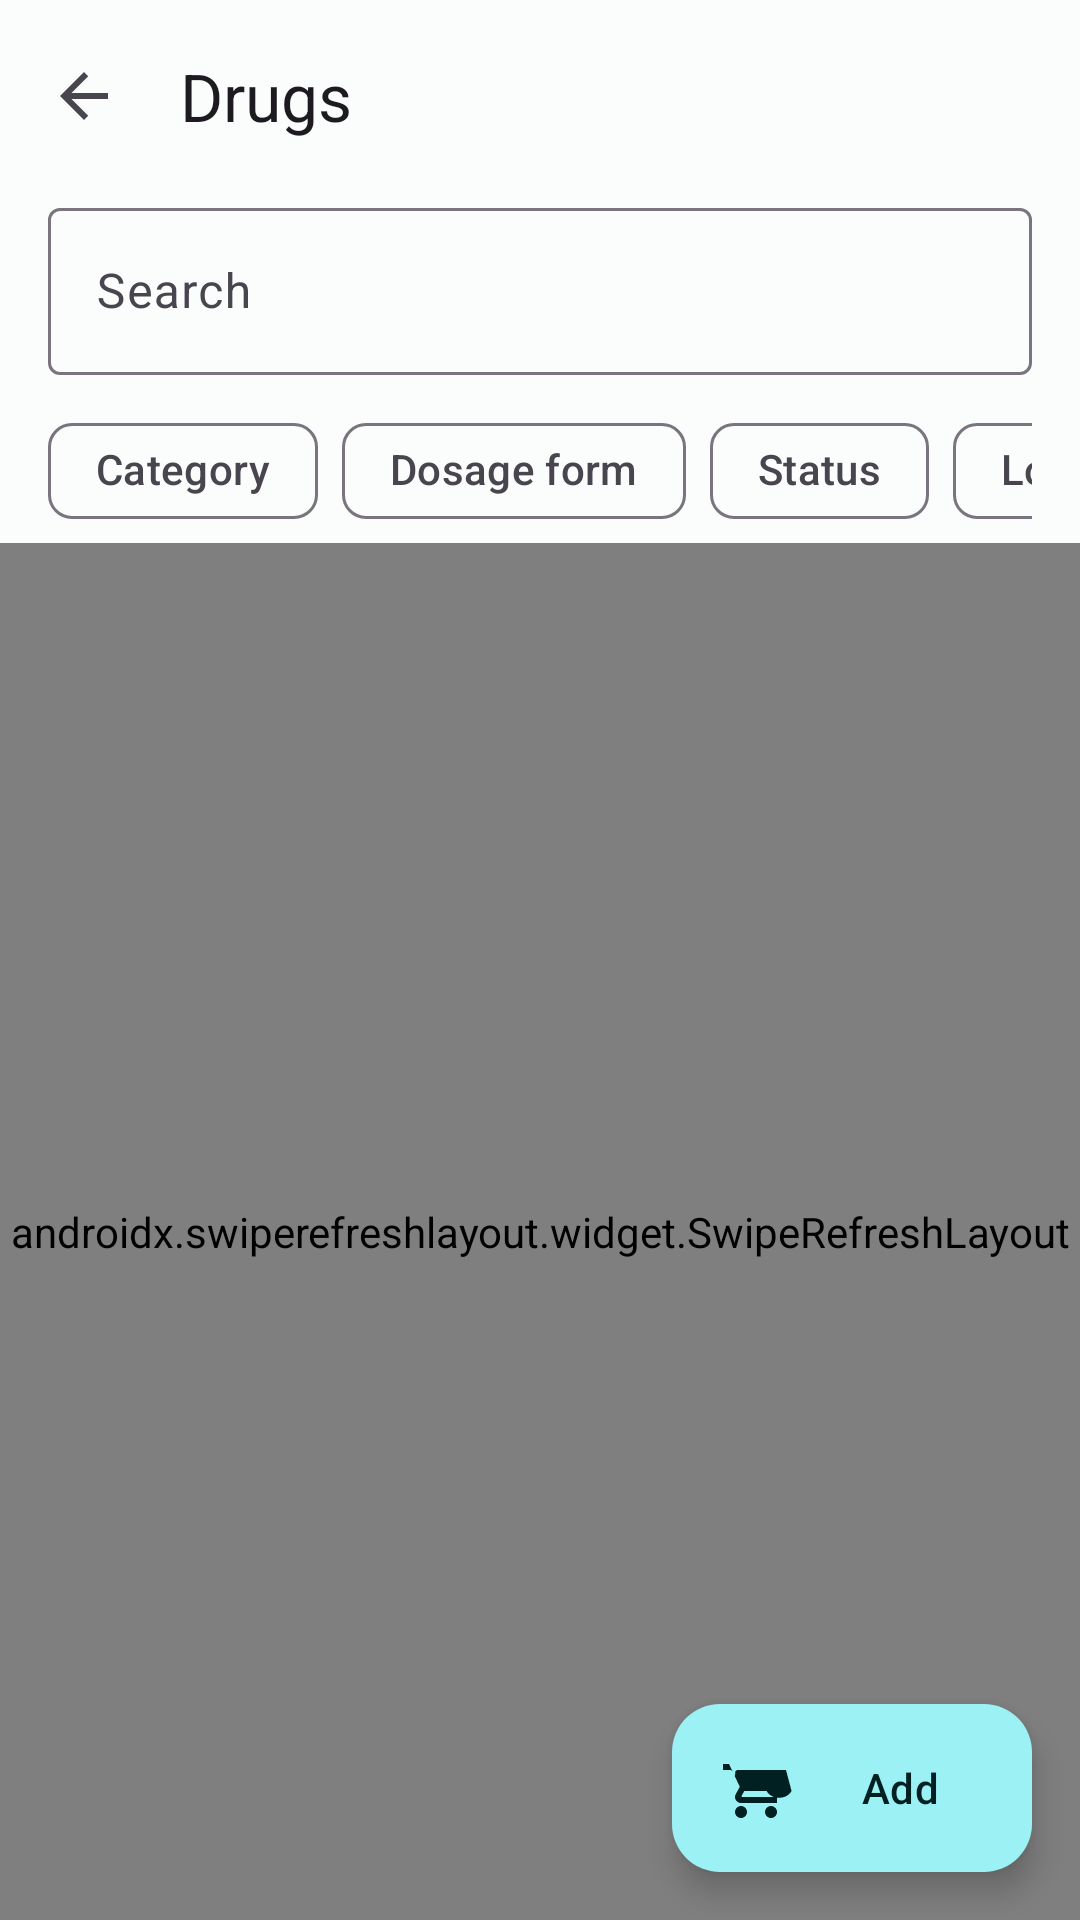

Layout XML and referenced resources for this Android screen:
<!-- AndroidManifest.xml: application theme Theme.LPMS -->
<!-- res/layout/fragment_drug_list.xml -->
<?xml version="1.0" encoding="utf-8"?>
<androidx.coordinatorlayout.widget.CoordinatorLayout xmlns:android="http://schemas.android.com/apk/res/android"
    xmlns:app="http://schemas.android.com/apk/res-auto"
    xmlns:tools="http://schemas.android.com/tools"
    android:layout_width="match_parent"
    android:layout_height="match_parent"
    android:background="?attr/colorSurface">

    <LinearLayout
        android:layout_width="match_parent"
        android:layout_height="match_parent"
        android:orientation="vertical">

        <com.google.android.material.appbar.MaterialToolbar
            android:id="@+id/toolbar"
            android:layout_width="match_parent"
            android:layout_height="?attr/actionBarSize"
            app:navigationIcon="@drawable/ic_arrow_back"
            app:title="@string/nav_drugs" />

        <com.google.android.material.textfield.TextInputLayout
            android:id="@+id/search_layout"
            style="@style/Widget.Material3.TextInputLayout.OutlinedBox"
            android:layout_width="match_parent"
            android:layout_height="wrap_content"
            android:layout_marginHorizontal="16dp"
            android:hint="@string/action_search">

            <com.google.android.material.textfield.TextInputEditText
                android:id="@+id/search"
                android:layout_width="match_parent"
                android:layout_height="wrap_content"
                android:imeOptions="actionSearch"
                android:inputType="text"
                android:maxLines="1" />
        </com.google.android.material.textfield.TextInputLayout>

        <HorizontalScrollView
            android:layout_width="match_parent"
            android:layout_height="wrap_content"
            android:layout_marginTop="8dp"
            android:paddingHorizontal="16dp"
            android:scrollbars="none">

            <com.google.android.material.chip.ChipGroup
                android:layout_width="wrap_content"
                android:layout_height="wrap_content"
                app:singleLine="true">

                <com.google.android.material.chip.Chip
                    android:id="@+id/chip_category"
                    style="@style/Widget.Material3.Chip.Filter"
                    android:layout_width="wrap_content"
                    android:layout_height="wrap_content"
                    android:text="@string/drugs_filter_category" />

                <com.google.android.material.chip.Chip
                    android:id="@+id/chip_dosage_form"
                    style="@style/Widget.Material3.Chip.Filter"
                    android:layout_width="wrap_content"
                    android:layout_height="wrap_content"
                    android:text="@string/drugs_filter_dosage_form" />

                <com.google.android.material.chip.Chip
                    android:id="@+id/chip_status"
                    style="@style/Widget.Material3.Chip.Filter"
                    android:layout_width="wrap_content"
                    android:layout_height="wrap_content"
                    android:text="@string/drugs_filter_status" />

                <com.google.android.material.chip.Chip
                    android:id="@+id/chip_low_stock"
                    style="@style/Widget.Material3.Chip.Filter"
                    android:layout_width="wrap_content"
                    android:layout_height="wrap_content"
                    android:text="@string/nav_low_stock" />

                <com.google.android.material.chip.Chip
                    android:id="@+id/chip_clear"
                    style="@style/Widget.Material3.Chip.Assist"
                    android:layout_width="wrap_content"
                    android:layout_height="wrap_content"
                    android:text="@string/action_clear"
                    android:visibility="gone"
                    tools:visibility="visible" />
            </com.google.android.material.chip.ChipGroup>
        </HorizontalScrollView>

        <androidx.swiperefreshlayout.widget.SwipeRefreshLayout
            android:id="@+id/swipe_refresh"
            android:layout_width="match_parent"
            android:layout_height="0dp"
            android:layout_weight="1">

            <FrameLayout
                android:layout_width="match_parent"
                android:layout_height="match_parent">

                <androidx.recyclerview.widget.RecyclerView
                    android:id="@+id/list"
                    android:layout_width="match_parent"
                    android:layout_height="match_parent"
                    android:clipToPadding="false"
                    android:paddingBottom="88dp"
                    tools:listitem="@layout/item_drug" />

                <LinearLayout
                    android:id="@+id/empty_state"
                    android:layout_width="match_parent"
                    android:layout_height="wrap_content"
                    android:layout_gravity="center"
                    android:gravity="center"
                    android:orientation="vertical"
                    android:padding="32dp"
                    android:visibility="gone"
                    tools:visibility="visible">

                    <TextView
                        android:id="@+id/empty_state_title"
                        android:layout_width="match_parent"
                        android:layout_height="wrap_content"
                        android:gravity="center"
                        android:textAppearance="?attr/textAppearanceBodyLarge"
                        android:textColor="?attr/colorOnSurfaceVariant"
                        tools:text="No drugs yet" />

                    <com.google.android.material.button.MaterialButton
                        android:id="@+id/empty_state_action"
                        style="@style/Widget.Material3.Button.TonalButton"
                        android:layout_width="wrap_content"
                        android:layout_height="wrap_content"
                        android:layout_marginTop="16dp"
                        android:text="@string/action_retry"
                        android:visibility="gone"
                        tools:visibility="visible" />
                </LinearLayout>

                <ProgressBar
                    android:id="@+id/progress"
                    android:layout_width="wrap_content"
                    android:layout_height="wrap_content"
                    android:layout_gravity="center"
                    android:visibility="gone"
                    tools:visibility="visible" />
            </FrameLayout>
        </androidx.swiperefreshlayout.widget.SwipeRefreshLayout>

        <FrameLayout
            android:id="@+id/load_more_state"
            android:layout_width="match_parent"
            android:layout_height="wrap_content" />
    </LinearLayout>

    <com.google.android.material.floatingactionbutton.ExtendedFloatingActionButton
        android:id="@+id/add_button"
        android:layout_width="wrap_content"
        android:layout_height="wrap_content"
        android:layout_gravity="bottom|end"
        android:layout_margin="16dp"
        android:text="@string/action_add"
        app:icon="@drawable/ic_nav_pos" />
</androidx.coordinatorlayout.widget.CoordinatorLayout>
<!-- res/layout/item_drug.xml (included above) -->
<?xml version="1.0" encoding="utf-8"?>
<LinearLayout xmlns:android="http://schemas.android.com/apk/res/android"
    xmlns:app="http://schemas.android.com/apk/res-auto"
    xmlns:tools="http://schemas.android.com/tools"
    android:layout_width="match_parent"
    android:layout_height="wrap_content"
    android:background="?attr/selectableItemBackground"
    android:gravity="center_vertical"
    android:minHeight="72dp"
    android:orientation="horizontal"
    android:paddingHorizontal="16dp"
    android:paddingVertical="10dp">

    <LinearLayout
        android:layout_width="0dp"
        android:layout_height="wrap_content"
        android:layout_weight="1"
        android:orientation="vertical">

        <LinearLayout
            android:layout_width="match_parent"
            android:layout_height="wrap_content"
            android:gravity="center_vertical"
            android:orientation="horizontal">

            <TextView
                android:id="@+id/name"
                android:layout_width="0dp"
                android:layout_height="wrap_content"
                android:layout_weight="1"
                android:ellipsize="end"
                android:maxLines="1"
                android:textAppearance="?attr/textAppearanceBodyLarge"
                tools:text="Amoxicillin 500mg (CAPSULE)" />

            <TextView
                android:id="@+id/badge"
                android:layout_width="wrap_content"
                android:layout_height="wrap_content"
                android:layout_marginStart="8dp"
                android:paddingHorizontal="8dp"
                android:paddingVertical="2dp"
                android:textAppearance="?attr/textAppearanceLabelSmall"
                android:visibility="gone"
                tools:text="Low stock"
                tools:visibility="visible" />
        </LinearLayout>

        <TextView
            android:id="@+id/subtitle"
            android:layout_width="match_parent"
            android:layout_height="wrap_content"
            android:ellipsize="end"
            android:maxLines="1"
            android:textAppearance="?attr/textAppearanceBodySmall"
            android:textColor="?attr/colorOnSurfaceVariant"
            tools:text="Amoxicillin · Antibiotics" />

        <TextView
            android:id="@+id/stock"
            android:layout_width="wrap_content"
            android:layout_height="wrap_content"
            android:layout_marginTop="2dp"
            android:textAppearance="?attr/textAppearanceBodySmall"
            android:textColor="?attr/colorOnSurfaceVariant"
            tools:text="12 in stock (min 20)" />
    </LinearLayout>

    <LinearLayout
        android:layout_width="wrap_content"
        android:layout_height="wrap_content"
        android:layout_marginStart="8dp"
        android:gravity="end"
        android:orientation="vertical">

        <TextView
            android:id="@+id/price"
            android:layout_width="wrap_content"
            android:layout_height="wrap_content"
            android:textAppearance="?attr/textAppearanceTitleSmall"
            tools:text="₪12.50" />

        <ImageButton
            android:id="@+id/menu"
            android:layout_width="32dp"
            android:layout_height="32dp"
            android:background="?attr/selectableItemBackgroundBorderless"
            android:contentDescription="@string/action_edit"
            android:src="@drawable/ic_nav_more"
            app:tint="?attr/colorOnSurfaceVariant" />
    </LinearLayout>
</LinearLayout>
<!-- resources referenced by this layout -->
<resources>
  <!-- drawable ic_arrow_back (drawable) -->
  <?xml version="1.0" encoding="utf-8"?>
  <vector xmlns:android="http://schemas.android.com/apk/res/android"
      android:width="24dp"
      android:height="24dp"
      android:tint="?attr/colorOnSurfaceVariant"
      android:viewportWidth="24"
      android:viewportHeight="24">
      <path
          android:fillColor="@android:color/white"
          android:pathData="M20,11H7.83l5.59,-5.59L12,4l-8,8 8,8 1.41,-1.41L7.83,13H20v-2z" />
  </vector>
  <!-- drawable ic_nav_more (drawable) -->
  ﻿<vector xmlns:android="http://schemas.android.com/apk/res/android"
      android:width="24dp"
      android:height="24dp"
      android:viewportWidth="24"
      android:viewportHeight="24"
      android:tint="?attr/colorControlNormal">
      <path
          android:fillColor="@android:color/white"
          android:pathData="M12,8c1.1,0 2,-0.9 2,-2s-0.9,-2 -2,-2 -2,0.9 -2,2 0.9,2 2,2zM12,10c-1.1,0 -2,0.9 -2,2s0.9,2 2,2 2,-0.9 2,-2 -0.9,-2 -2,-2zM12,16c-1.1,0 -2,0.9 -2,2s0.9,2 2,2 2,-0.9 2,-2 -0.9,-2 -2,-2z" />
  </vector>
  <!-- drawable ic_nav_pos (drawable) -->
  ﻿<vector xmlns:android="http://schemas.android.com/apk/res/android"
      android:width="24dp"
      android:height="24dp"
      android:viewportWidth="24"
      android:viewportHeight="24"
      android:tint="?attr/colorControlNormal">
      <path
          android:fillColor="@android:color/white"
          android:pathData="M7,18c-1.1,0 -1.99,0.9 -1.99,2S5.9,22 7,22s2,-0.9 2,-2 -0.9,-2 -2,-2zM1,2v2h2l3.6,7.59 -1.35,2.45C5.09,14.32 5,14.65 5,15c0,1.1 0.9,2 2,2h12v-2L7.42,15c-0.14,0 -0.25,-0.11 -0.25,-0.25l0.03,-0.12 0.9,-1.63h7.45c0.75,1.41 2.25,2.25 4.15,2.25s3.35,-0.84 4.15,-2.25L22,6L6,6c-0.38,0 -0.73,0.2 -0.89,0.53L5,8.09 4.26,6.67C4.1,6.24 3.79,6 3.44,6L1,6L1,2zM17,18c-1.1,0 -1.99,0.9 -1.99,2s0.89,2 1.99,2 2,-0.9 2,-2 -0.9,-2 -2,-2z" />
  </vector>
  <string name="action_add">Add</string>
  <string name="action_clear">Clear</string>
  <string name="action_edit">Edit</string>
  <string name="action_retry">Retry</string>
  <string name="action_search">Search</string>
  <string name="drugs_filter_category">Category</string>
  <string name="drugs_filter_dosage_form">Dosage form</string>
  <string name="drugs_filter_status">Status</string>
  <string name="nav_drugs">Drugs</string>
  <string name="nav_low_stock">Low stock</string>
  <style name="Theme.LPMS" parent="Theme.Material3.DayNight.NoActionBar">
          <item name="colorPrimary">@color/lpms_primary</item>
          <item name="colorOnPrimary">@color/lpms_on_primary</item>
          <item name="colorPrimaryContainer">@color/lpms_primary_container</item>
          <item name="colorOnPrimaryContainer">@color/lpms_on_primary_container</item>
          <item name="colorSecondary">@color/lpms_secondary</item>
          <item name="colorOnSecondary">@color/lpms_on_secondary</item>
          <item name="colorSurface">@color/lpms_surface</item>
          <item name="colorOnSurface">@color/lpms_on_surface</item>
          <item name="colorError">@color/lpms_error</item>
          <item name="colorOnError">@color/lpms_on_error</item>
      </style>
  <color name="lpms_primary">#FF00696D</color>
  <color name="lpms_on_primary">#FFFFFFFF</color>
  <color name="lpms_primary_container">#FF9CF1F5</color>
  <color name="lpms_on_primary_container">#FF002022</color>
  <color name="lpms_secondary">#FF4A6365</color>
  <color name="lpms_on_secondary">#FFFFFFFF</color>
  <color name="lpms_surface">#FFFAFDFC</color>
  <color name="lpms_on_surface">#FF191C1C</color>
  <color name="lpms_error">#FFBA1A1A</color>
  <color name="lpms_on_error">#FFFFFFFF</color>
</resources>
